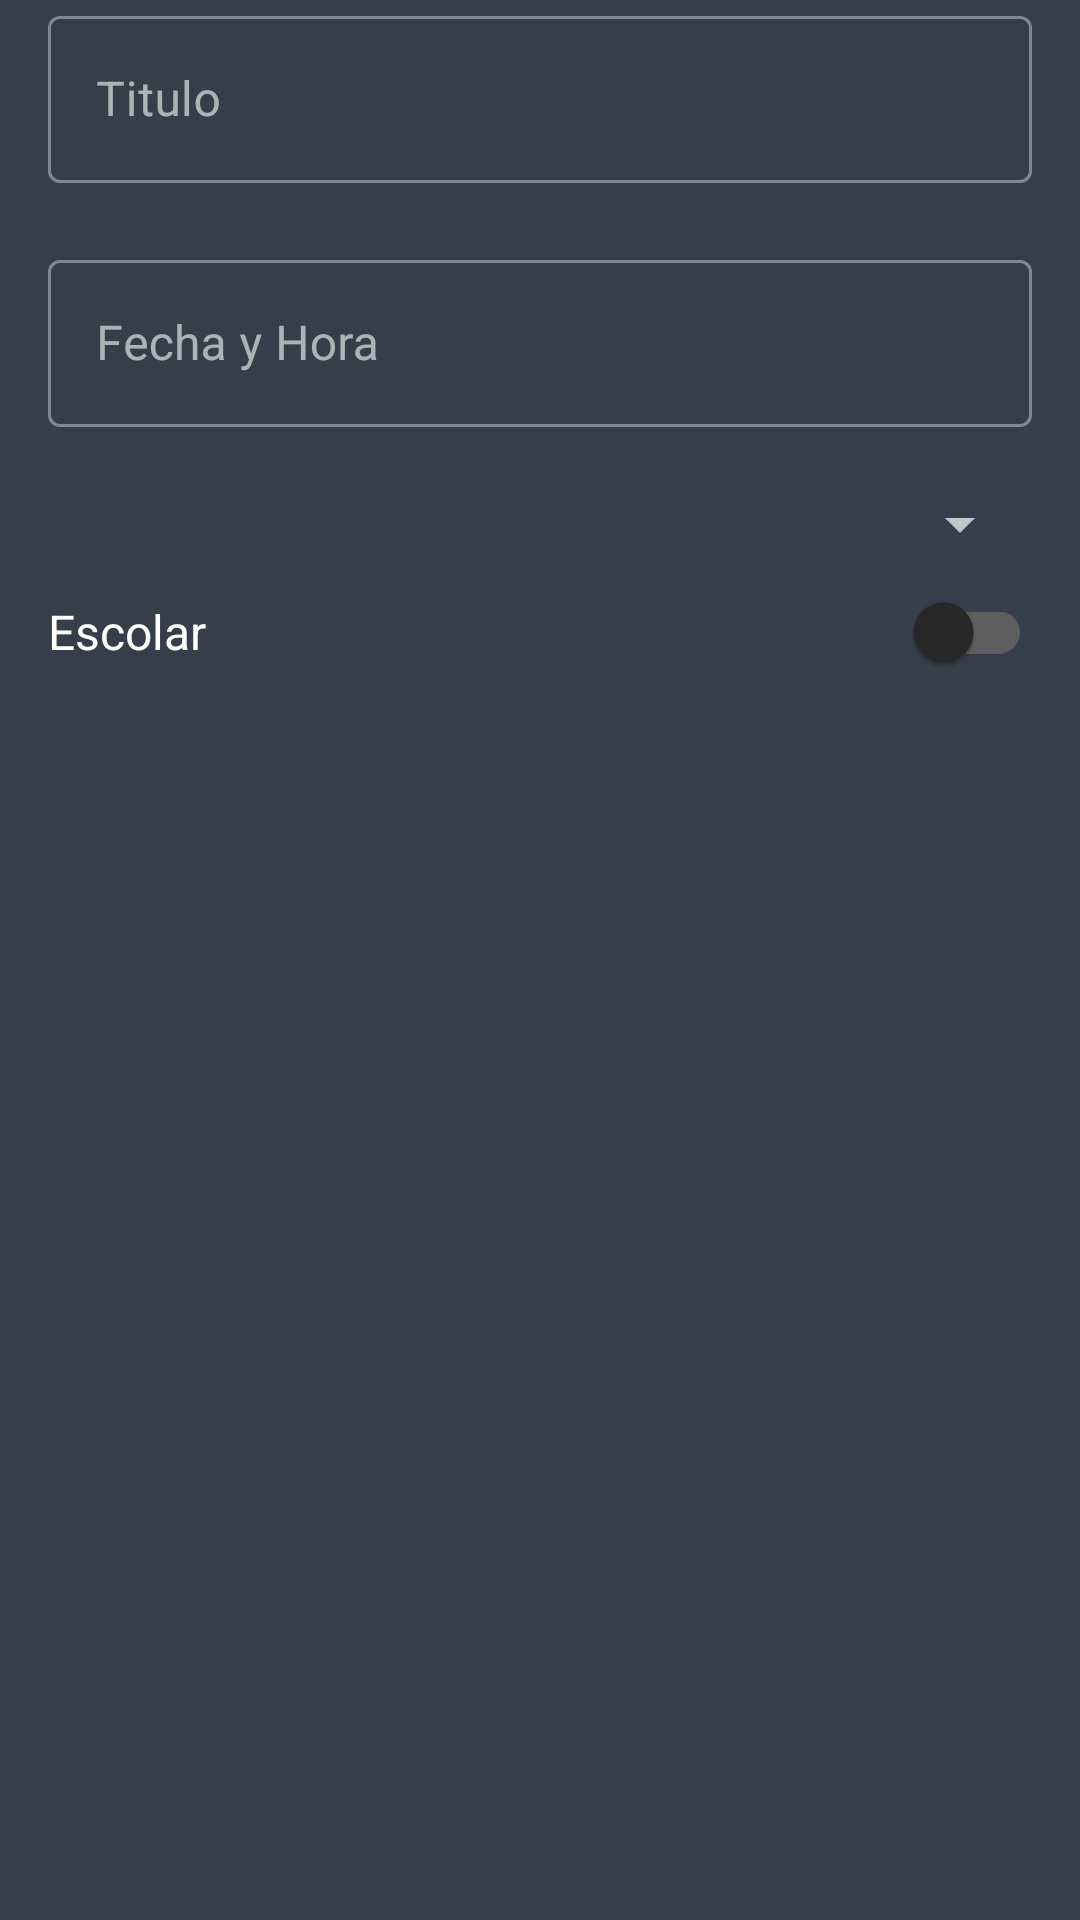

The Android layout XML behind this screen, and the referenced resources:
<!-- AndroidManifest.xml: application theme AppTheme -->
<!-- res/layout/activity_cu_events.xml -->
<?xml version="1.0" encoding="utf-8"?>
<RelativeLayout xmlns:android="http://schemas.android.com/apk/res/android"
    xmlns:app="http://schemas.android.com/apk/res-auto"
    xmlns:tools="http://schemas.android.com/tools"
    android:layout_width="match_parent"
    android:layout_height="match_parent"
    tools:context=".CU_Events">

    <com.google.android.material.textfield.TextInputLayout
        android:layout_marginHorizontal="@dimen/activity_horizontal_margin"
        android:id="@+id/iTitle"
        android:layout_width="match_parent"
        android:layout_height="wrap_content"
        android:hint="@string/title"
        style="@style/Widget.MaterialComponents.TextInputLayout.OutlinedBox"
        app:startIconDrawable="@drawable/ic_bookmark_border_black_24dp"
        app:errorEnabled="true"
        android:layout_alignParentTop="true">

        <com.google.android.material.textfield.TextInputEditText
            android:id="@+id/title"
            android:inputType="text"
            android:layout_width="match_parent"
            android:layout_height="wrap_content" />

    </com.google.android.material.textfield.TextInputLayout>

    <com.google.android.material.textfield.TextInputLayout
        android:layout_marginHorizontal="@dimen/activity_horizontal_margin"
        android:id="@+id/iDate"
        android:layout_width="match_parent"
        android:layout_height="wrap_content"
        android:hint="@string/date"
        style="@style/Widget.MaterialComponents.TextInputLayout.OutlinedBox"
        app:startIconDrawable="@drawable/ic_today_black_24dp"
        app:errorEnabled="true"
        android:layout_below="@id/iTitle">

        <com.google.android.material.textfield.TextInputEditText
            android:id="@+id/date"
            android:inputType="datetime"
            android:layout_width="match_parent"
            android:layout_height="wrap_content" />

    </com.google.android.material.textfield.TextInputLayout>

    <Spinner
        android:layout_marginHorizontal="@dimen/activity_horizontal_margin"
        android:id="@+id/subject"
        android:layout_below="@+id/iDate"
        android:layout_width="match_parent"
        android:layout_height="wrap_content" />

    <com.google.android.material.switchmaterial.SwitchMaterial
        android:layout_marginHorizontal="@dimen/activity_horizontal_margin"
        android:id="@+id/school"
        android:layout_width="match_parent"
        android:layout_height="wrap_content"
        android:text="@string/school"
        android:textSize="16sp"
        android:layout_below="@+id/subject" />

</RelativeLayout>
<!-- resources referenced by this layout -->
<resources>
  <dimen name="activity_horizontal_margin">16dp</dimen>
  <string name="date">Fecha y Hora</string>
  <string name="school">Escolar</string>
  <string name="title">Titulo</string>
  <style name="AppTheme" parent="Theme.MaterialComponents.NoActionBar">
          
          <item name="colorPrimary">@color/primaryColor</item>
          <item name="colorPrimaryDark">@color/primaryDarkColor</item>
          <item name="colorAccent">@color/secondaryColor</item>
          <item name="android:colorBackground">@color/background</item>
          <item name="android:datePickerDialogTheme">@style/Theme_DatePicker</item>
          <item name="android:timePickerDialogTheme">@style/Theme_TimePicker</item>
      </style>
  <color name="primaryColor">#04d0d9</color>
  <color name="primaryDarkColor">#009ea8</color>
  <color name="secondaryColor">#9acb34</color>
  <color name="background">#353e4a</color>
  <style name="Theme_DatePicker" parent="Theme.MaterialComponents.Dialog">
          <item name="colorAccent">@color/secondaryColor</item>
          <item name="colorOnPrimary">@color/primaryColor</item>
          <item name="colorPrimary">@color/back</item>
          <item name="android:datePickerStyle">@style/MyDatePickerStyle</item>
      </style>
  <style name="Theme_TimePicker" parent="Theme.MaterialComponents.Dialog">
          <item name="colorAccent">@color/secondaryColor</item>
          <item name="colorOnPrimary">@color/primaryColor</item>
          <item name="colorPrimary">@color/background</item>
          <item name="android:timePickerStyle">@style/MyTimePickerStyle</item>
      </style>
  <color name="back">#ffffff</color>
  <style name="MyDatePickerStyle" parent="@android:style/Widget.Material.DatePicker">
          <item name="android:headerBackground">@color/primaryColor</item>
          <item name="android:background">@color/background</item>
      </style>
  <style name="MyTimePickerStyle" parent="@android:style/Widget.Material.TimePicker">
          <item name="android:headerBackground">@color/primaryColor</item>
          <item name="android:background">@color/background</item>
          <item name="android:numbersBackgroundColor">#0f1822</item>
      </style>
</resources>
